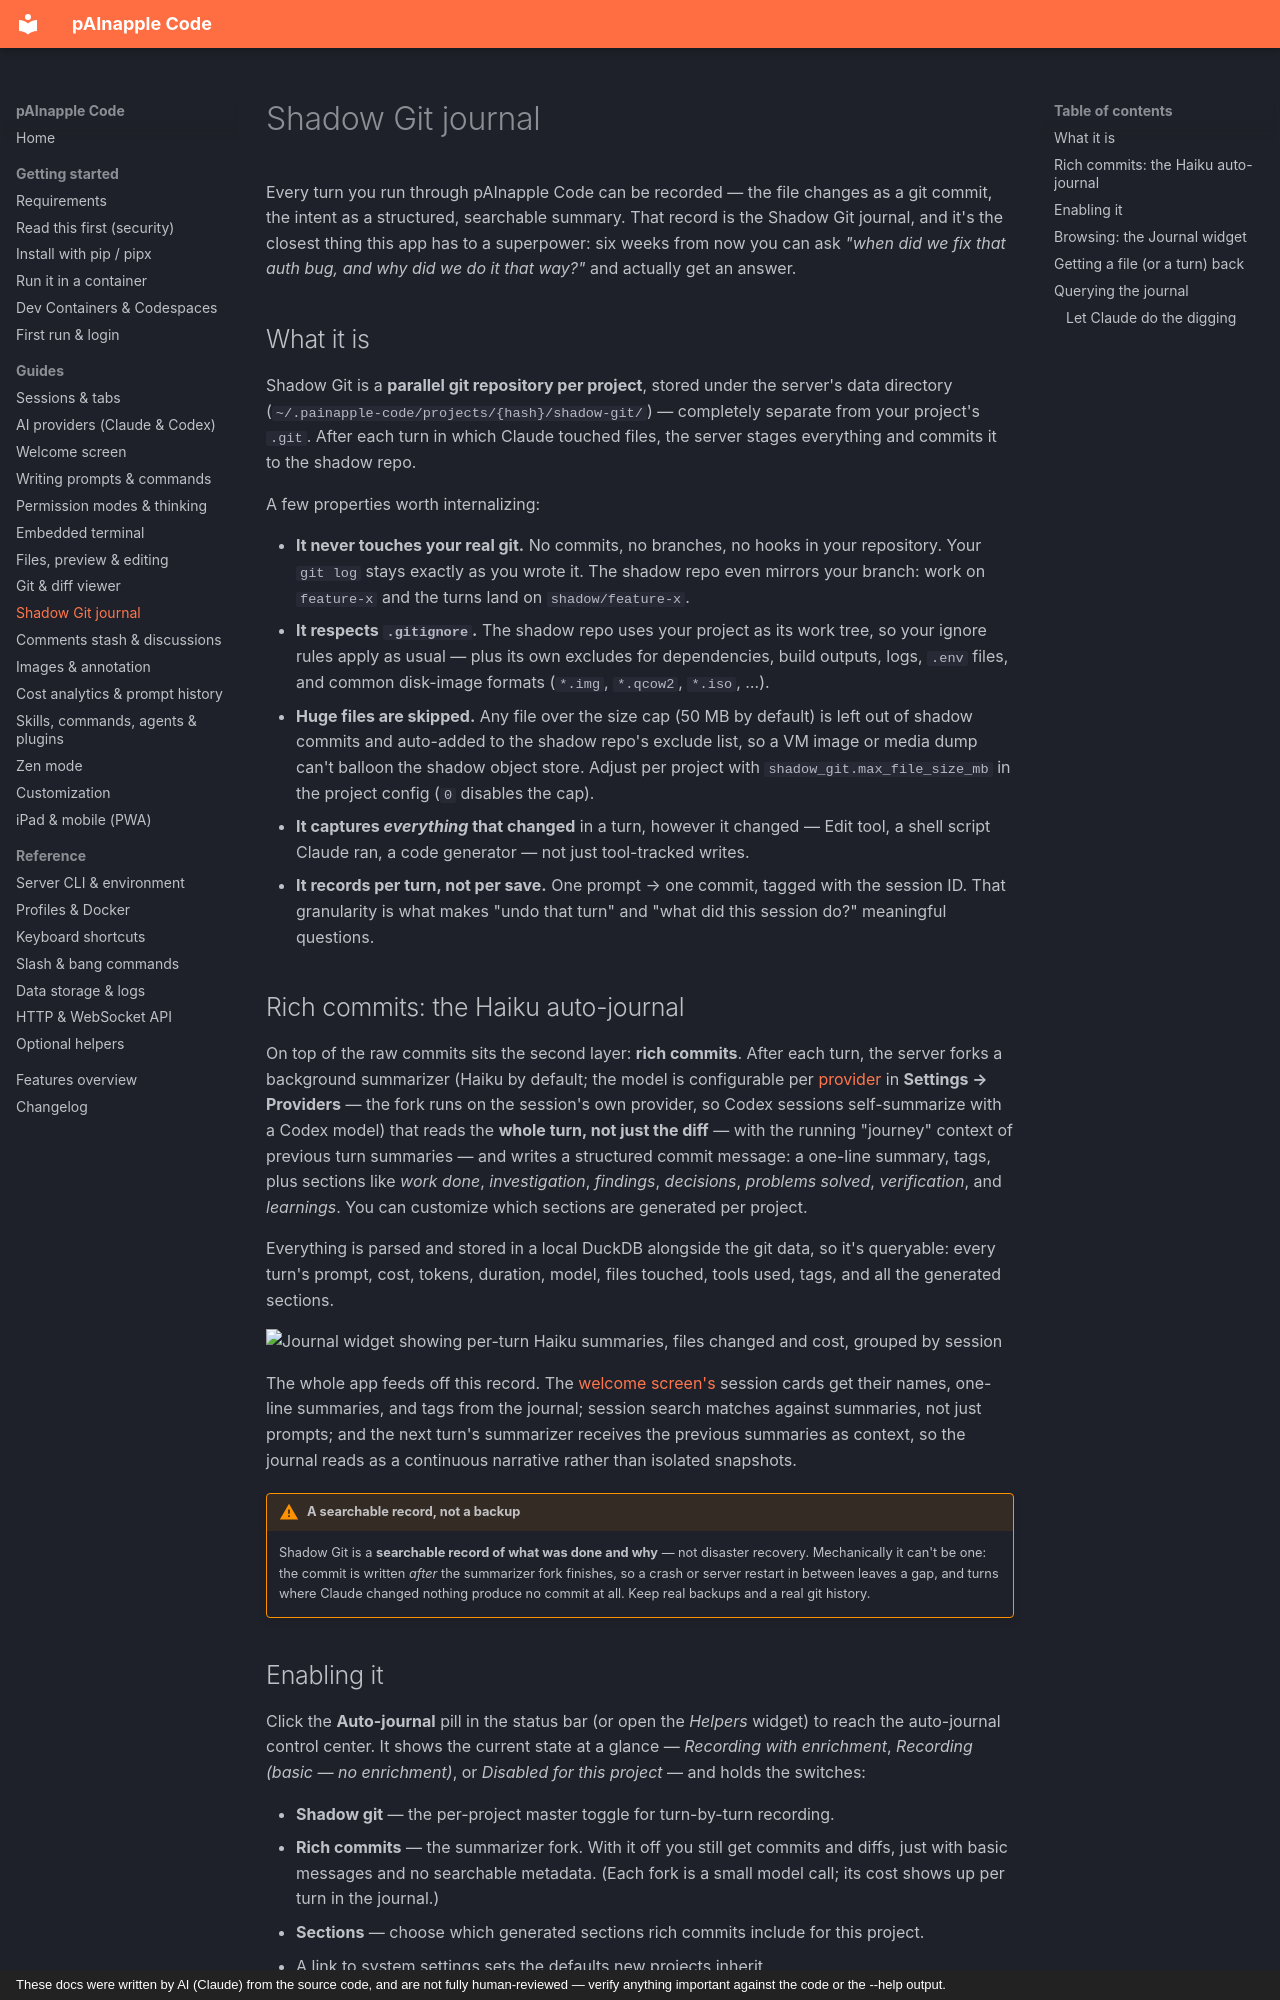

repository: wrotek/painapple-code · page: guides/shadow-git/index.html · generator: mkdocs · copyright: These docs were written by AI (Claude) from the source code, and are not fully human-reviewed — verify anything important against the code or the --help output.

# Shadow Git journal

Every turn you run through pAInapple Code can be recorded — the file changes as a git commit, the intent as a structured, searchable summary. That record is the Shadow Git journal, and it's the closest thing this app has to a superpower: six weeks from now you can ask *"when did we fix that auth bug, and why did we do it that way?"* and actually get an answer.

## What it is

Shadow Git is a **parallel git repository per project**, stored under the server's data directory (`~/.painapple-code/projects/{hash}/shadow-git/`) — completely separate from your project's `.git`. After each turn in which Claude touched files, the server stages everything and commits it to the shadow repo.

A few properties worth internalizing:

- **It never touches your real git.** No commits, no branches, no hooks in your repository. Your `git log` stays exactly as you wrote it. The shadow repo even mirrors your branch: work on `feature-x` and the turns land on `shadow/feature-x`.
- **It respects `.gitignore`.** The shadow repo uses your project as its work tree, so your ignore rules apply as usual — plus its own excludes for dependencies, build outputs, logs, `.env` files, and common disk-image formats (`*.img`, `*.qcow2`, `*.iso`, …).
- **Huge files are skipped.** Any file over the size cap (50 MB by default) is left out of shadow commits and auto-added to the shadow repo's exclude list, so a VM image or media dump can't balloon the shadow object store. Adjust per project with `shadow_git.max_file_size_mb` in the project config (`0` disables the cap).
- **It captures *everything* that changed** in a turn, however it changed — Edit tool, a shell script Claude ran, a code generator — not just tool-tracked writes.
- **It records per turn, not per save.** One prompt → one commit, tagged with the session ID. That granularity is what makes "undo that turn" and "what did this session do?" meaningful questions.

## Rich commits: the Haiku auto-journal

On top of the raw commits sits the second layer: **rich commits**. After each turn, the server forks a background summarizer (Haiku by default; the model is configurable per [provider](providers.md) in **Settings → Providers** — the fork runs on the session's own provider, so Codex sessions self-summarize with a Codex model) that reads the **whole turn, not just the diff** — with the running "journey" context of previous turn summaries — and writes a structured commit message: a one-line summary, tags, plus sections like *work done*, *investigation*, *findings*, *decisions*, *problems solved*, *verification*, and *learnings*. You can customize which sections are generated per project.

Everything is parsed and stored in a local DuckDB alongside the git data, so it's queryable: every turn's prompt, cost, tokens, duration, model, files touched, tools used, tags, and all the generated sections.

![Journal widget showing per-turn Haiku summaries, files changed and cost, grouped by session](../assets/shadow-journal.png)

The whole app feeds off this record. The [welcome screen's](welcome-screen.md) session cards get their names, one-line summaries, and tags from the journal; session search matches against summaries, not just prompts; and the next turn's summarizer receives the previous summaries as context, so the journal reads as a continuous narrative rather than isolated snapshots.

!!! warning "A searchable record, not a backup"
    Shadow Git is a **searchable record of what was done and why** — not disaster recovery. Mechanically it can't be one: the commit is written *after* the summarizer fork finishes, so a crash or server restart in between leaves a gap, and turns where Claude changed nothing produce no commit at all. Keep real backups and a real git history.
